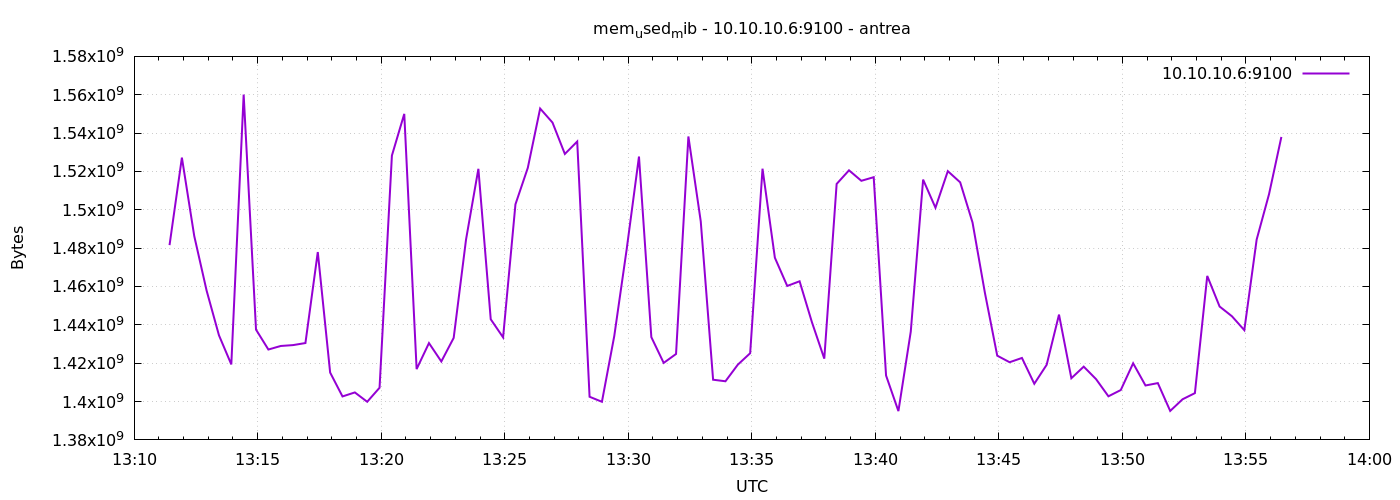

The table this chart was drawn from, first rows:
1777900286	1481572352
1777900316	1527205888
1777900346	1486315520
1777900376	1457860608
1777900406	1434558464
1777900436	1419362304
1777900466	1560092672
1777900496	1437511680
1777900526	1427128320
1777900556	1428979712
1777900586	1429438464
1777900616	1430507520
1777900646	1477959680
1777900676	1415122944
1777900706	1402662912
1777900736	1404755968
1777900766	1399877632
1777900796	1407193088
1777900826	1528287232
1777900856	1550004224
1777900886	1416921088
1777900916	1430482944
1777900946	1420894208
1777900976	1433186304
1777901006	1484468224
1777901036	1521360896
1777901066	1442906112
1777901096	1433468928
1777901126	1502846976
1777901156	1521856512
1777901186	1552789504
1777901216	1545478144
1777901246	1529122816
1777901276	1535606784
1777901306	1402499072
1777901336	1399873536
1777901366	1434185728
1777901396	1479225344
1777901426	1527758848
1777901456	1433583616
1777901486	1420152832
1777901516	1424805888
1777901546	1538236416
1777901576	1493954560
1777901606	1411383296
1777901636	1410576384
1777901666	1419231232
1777901696	1425203200
1777901726	1521430528
1777901756	1475002368
1777901786	1460281344
1777901816	1462726656
1777901846	1441361920
1777901876	1422376960
1777901906	1513480192
1777901936	1520578560
1777901966	1515118592
1777901996	1516998656
1777902026	1413582848
1777902056	1395015680
1777902086	1436442624
... 30 more rows
